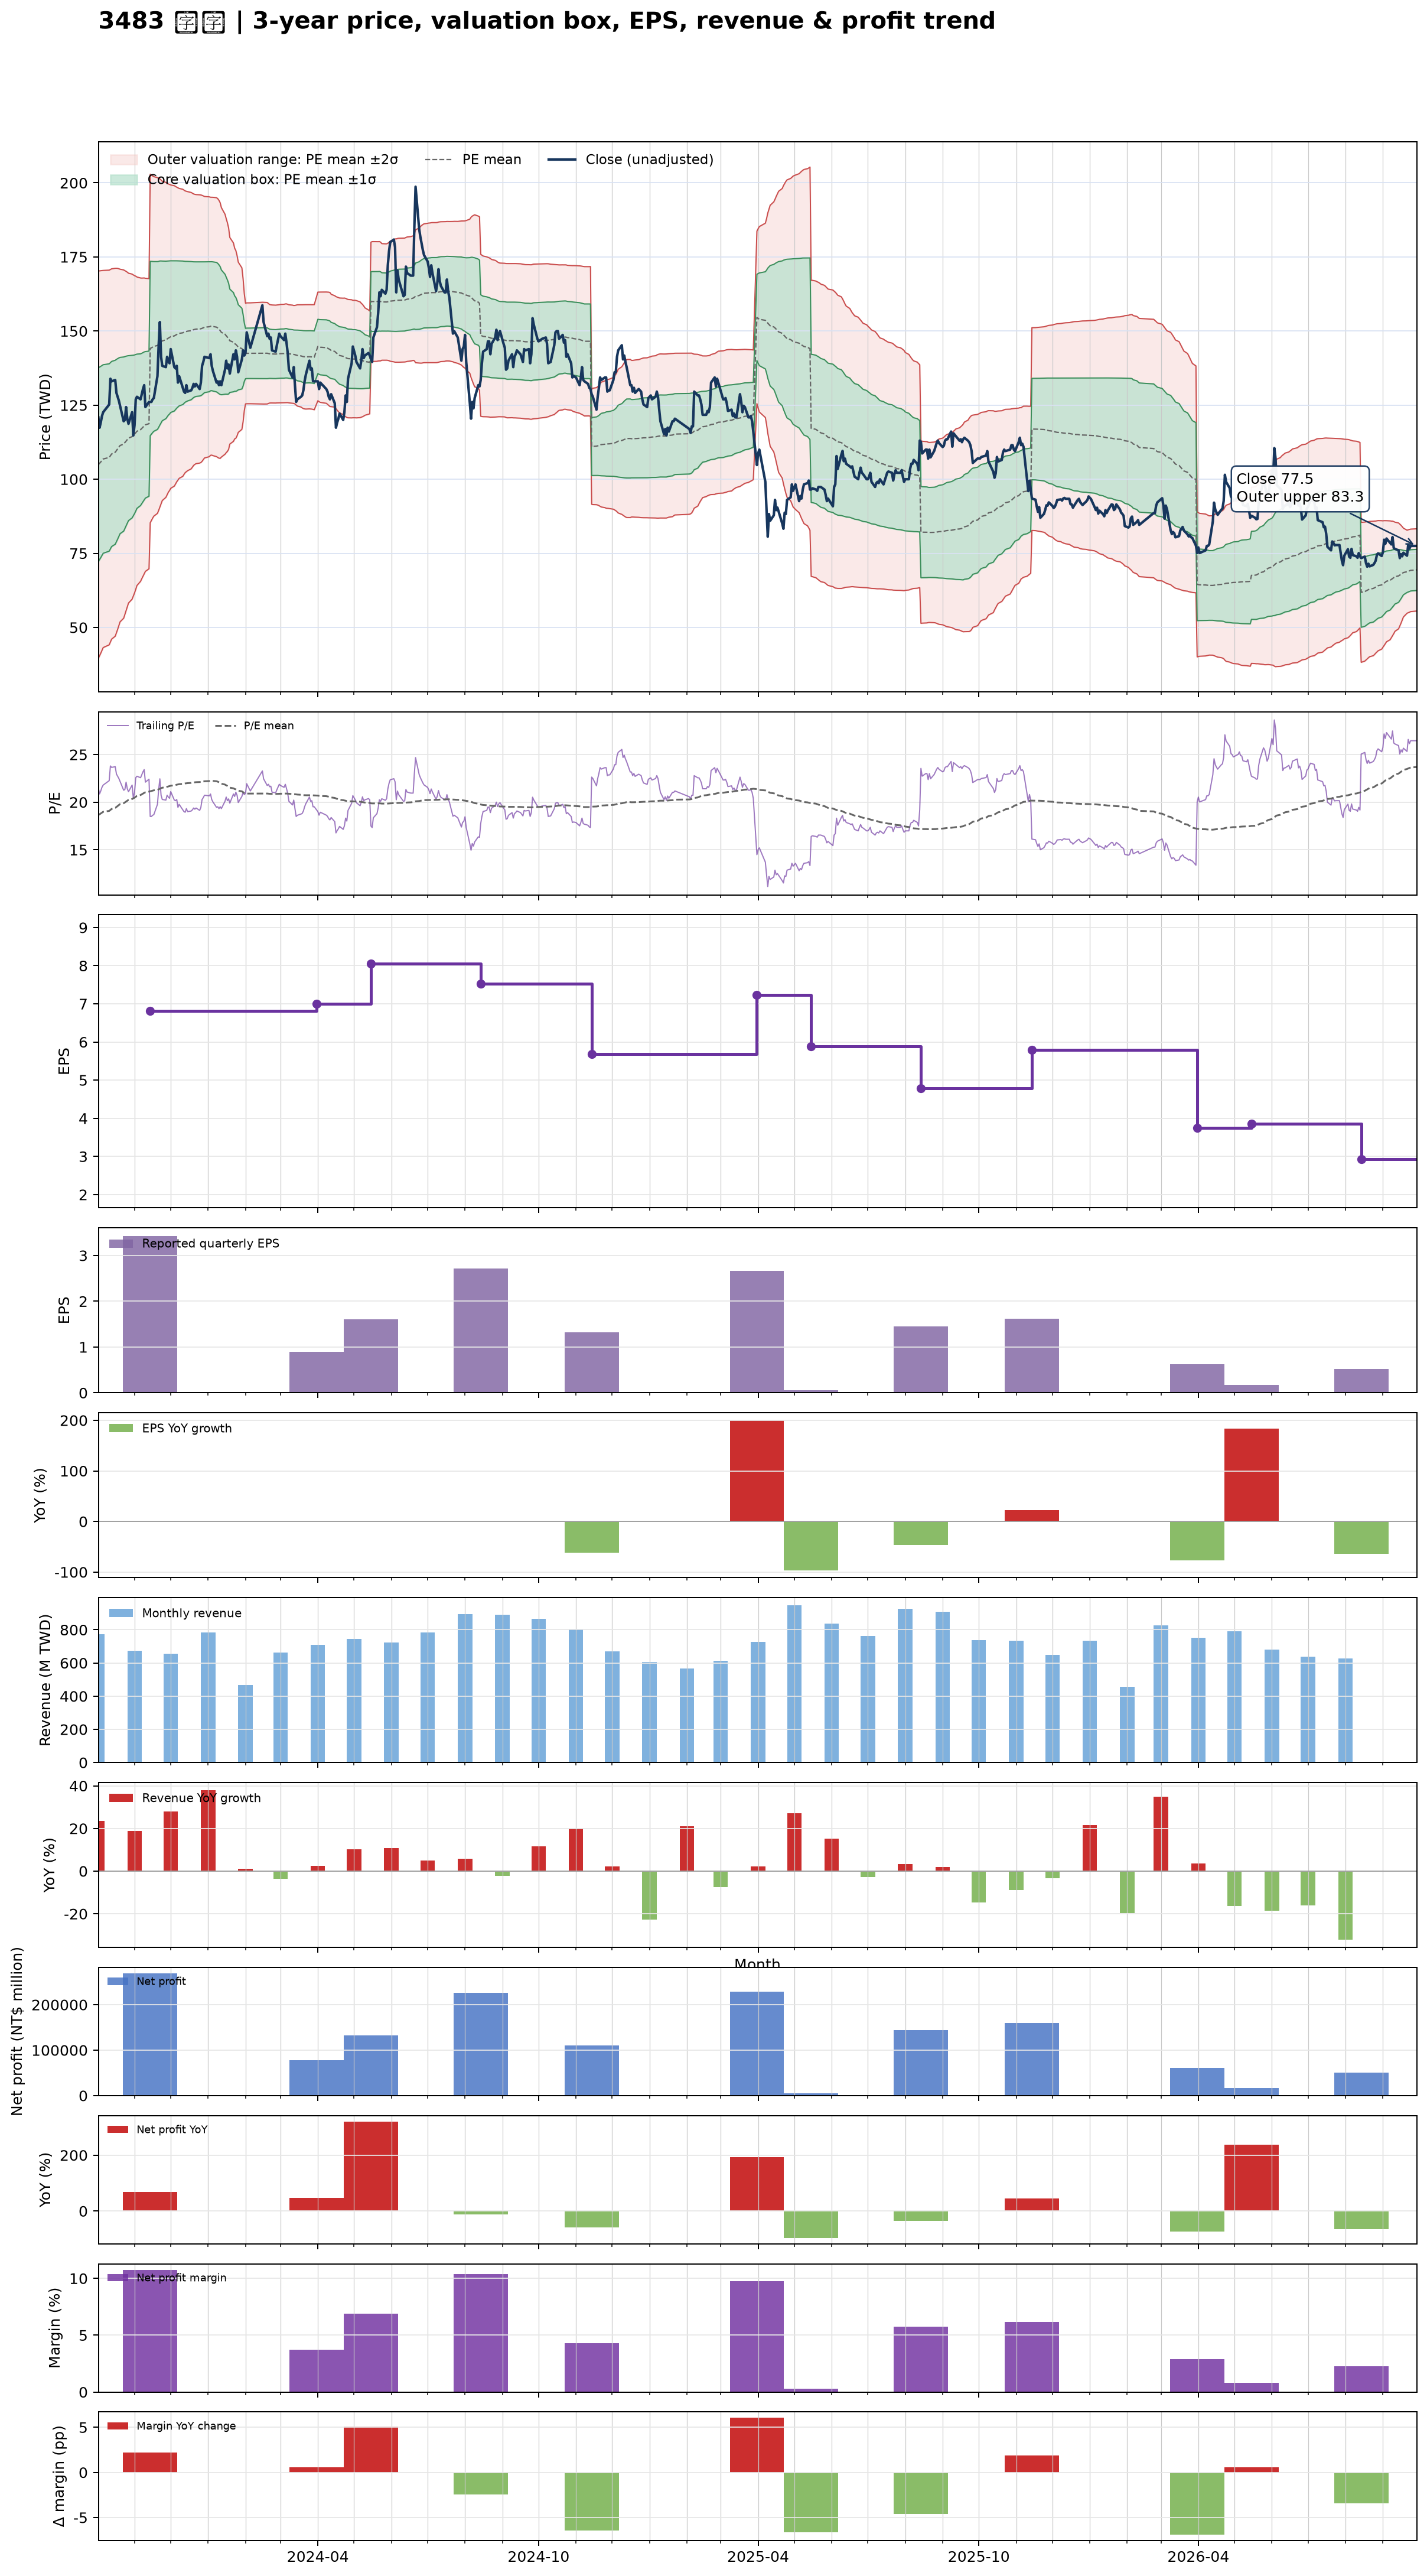

The table this chart was drawn from, first rows:
date, close, available_date, period_end, eps, ttm_eps, pe, pe_mean, pe_std, price_m2, price_m1, price_mean, price_p1, price_p2, forward_eps, forward_pe, forward_pe_mean, forward_pe_std, forward_price_m2, forward_price_m1, forward_price_mean, forward_price_p1, forward_price_p2
2023-10-02, 120.9, 2023-08-14, 2023-06-30, 3.33, 5.626, 21.48, 18.65, 5.809, 39.56, 72.23, 104.9, 137.6, 170.3, , , , , , , , , 
2023-10-03, 117.4, 2023-08-14, 2023-06-30, 3.33, 5.626, 20.87, 18.73, 5.771, 40.43, 72.9, 105.4, 137.8, 170.3, , , , , , , , , 
2023-10-04, 119.1, 2023-08-14, 2023-06-30, 3.33, 5.626, 21.17, 18.81, 5.735, 41.3, 73.56, 105.8, 138.1, 170.4, , , , , , , , , 
2023-10-05, 121.3, 2023-08-14, 2023-06-30, 3.33, 5.626, 21.56, 18.9, 5.696, 42.24, 74.28, 106.3, 138.4, 170.4, , , , , , , , , 
2023-10-06, 122.6, 2023-08-14, 2023-06-30, 3.33, 5.626, 21.79, 18.99, 5.655, 43.2, 75.02, 106.8, 138.6, 170.5, , , , , , , , , 
2023-10-11, 125.2, 2023-08-14, 2023-06-30, 3.33, 5.626, 22.26, 19.08, 5.618, 44.13, 75.74, 107.3, 138.9, 170.6, , , , , , , , , 
2023-10-12, 133.9, 2023-08-14, 2023-06-30, 3.33, 5.626, 23.8, 19.19, 5.585, 45.11, 76.52, 107.9, 139.4, 170.8, , , , , , , , , 
2023-10-13, 133, 2023-08-14, 2023-06-30, 3.33, 5.626, 23.65, 19.29, 5.552, 46.05, 77.28, 108.5, 139.8, 171, , , , , , , , , 
2023-10-16, 133.5, 2023-08-14, 2023-06-30, 3.33, 5.626, 23.72, 19.39, 5.516, 47.04, 78.07, 109.1, 140.1, 171.2, , , , , , , , , 
2023-10-17, 129.1, 2023-08-14, 2023-06-30, 3.33, 5.626, 22.95, 19.5, 5.466, 48.18, 78.93, 109.7, 140.4, 171.2, , , , , , , , , 
2023-10-18, 127.8, 2023-08-14, 2023-06-30, 3.33, 5.626, 22.72, 19.6, 5.412, 49.36, 79.81, 110.3, 140.7, 171.2, , , , , , , , , 
2023-10-19, 126.5, 2023-08-14, 2023-06-30, 3.33, 5.626, 22.49, 19.7, 5.349, 50.64, 80.73, 110.8, 140.9, 171, , , , , , , , , 
2023-10-20, 124.8, 2023-08-14, 2023-06-30, 3.33, 5.626, 22.18, 19.8, 5.287, 51.88, 81.63, 111.4, 141.1, 170.9, , , , , , , , , 
2023-10-23, 119.6, 2023-08-14, 2023-06-30, 3.33, 5.626, 21.25, 19.88, 5.222, 53.11, 82.49, 111.9, 141.2, 170.6, , , , , , , , , 
2023-10-24, 120, 2023-08-14, 2023-06-30, 3.33, 5.626, 21.33, 19.97, 5.155, 54.36, 83.37, 112.4, 141.4, 170.4, , , , , , , , , 
2023-10-25, 124.3, 2023-08-14, 2023-06-30, 3.33, 5.626, 22.1, 20.07, 5.089, 55.64, 84.27, 112.9, 141.5, 170.2, , , , , , , , , 
2023-10-26, 120.4, 2023-08-14, 2023-06-30, 3.33, 5.626, 21.41, 20.16, 5.017, 56.94, 85.17, 113.4, 141.6, 169.9, , , , , , , , , 
2023-10-27, 118.7, 2023-08-14, 2023-06-30, 3.33, 5.626, 21.1, 20.24, 4.945, 58.23, 86.05, 113.9, 141.7, 169.5, , , , , , , , , 
2023-10-30, 122.6, 2023-08-14, 2023-06-30, 3.33, 5.626, 21.79, 20.33, 4.873, 59.54, 86.96, 114.4, 141.8, 169.2, , , , , , , , , 
2023-10-31, 114.8, 2023-08-14, 2023-06-30, 3.33, 5.626, 20.4, 20.4, 4.814, 60.6, 87.69, 114.8, 141.9, 168.9, , , , , , , , , 
2023-11-01, 118.3, 2023-08-14, 2023-06-30, 3.33, 5.626, 21.02, 20.47, 4.757, 61.65, 88.41, 115.2, 141.9, 168.7, , , , , , , , , 
2023-11-02, 127, 2023-08-14, 2023-06-30, 3.33, 5.626, 22.57, 20.56, 4.696, 62.82, 89.25, 115.7, 142.1, 168.5, , , , , , , , , 
2023-11-03, 127.8, 2023-08-14, 2023-06-30, 3.33, 5.626, 22.72, 20.65, 4.626, 64.15, 90.17, 116.2, 142.2, 168.2, , , , , , , , , 
2023-11-06, 127, 2023-08-14, 2023-06-30, 3.33, 5.626, 22.57, 20.75, 4.548, 65.55, 91.14, 116.7, 142.3, 167.9, , , , , , , , , 
2023-11-07, 128.7, 2023-08-14, 2023-06-30, 3.33, 5.626, 22.87, 20.82, 4.507, 66.43, 91.79, 117.1, 142.5, 167.9, , , , , , , , , 
2023-11-08, 130.4, 2023-08-14, 2023-06-30, 3.33, 5.626, 23.18, 20.9, 4.472, 67.24, 92.4, 117.6, 142.7, 167.9, , , , , , , , , 
2023-11-09, 131.7, 2023-08-14, 2023-06-30, 3.33, 5.626, 23.42, 20.97, 4.436, 68.07, 93.03, 118, 143, 167.9, , , , , , , , , 
2023-11-10, 124.3, 2023-08-14, 2023-06-30, 3.33, 5.626, 22.1, 21.04, 4.394, 68.91, 93.63, 118.4, 143.1, 167.8, , , , , , , , , 
2023-11-13, 126.1, 2023-08-14, 2023-06-30, 3.33, 5.626, 22.41, 21.11, 4.351, 69.79, 94.27, 118.7, 143.2, 167.7, , , , , , , , , 
2023-11-14, 126.1, 2023-11-14, 2023-09-30, 3.43, 6.817, 18.49, 21.14, 4.313, 85.31, 114.7, 144.1, 173.5, 202.9, , , , , , , , , 
2023-11-15, 126.1, 2023-11-14, 2023-09-30, 3.43, 6.817, 18.49, 21.18, 4.274, 86.09, 115.2, 144.4, 173.5, 202.6, , , , , , , , , 
2023-11-16, 127, 2023-11-14, 2023-09-30, 3.43, 6.817, 18.62, 21.21, 4.235, 86.86, 115.7, 144.6, 173.5, 202.3, , , , , , , , , 
2023-11-17, 127.4, 2023-11-14, 2023-09-30, 3.43, 6.817, 18.69, 21.24, 4.2, 87.55, 116.2, 144.8, 173.5, 202.1, , , , , , , , , 
2023-11-20, 134.8, 2023-11-14, 2023-09-30, 3.43, 6.817, 19.77, 21.29, 4.155, 88.48, 116.8, 145.1, 173.5, 201.8, , , , , , , , , 
2023-11-21, 145.2, 2023-11-14, 2023-09-30, 3.43, 6.817, 21.3, 21.34, 4.108, 89.5, 117.5, 145.5, 173.5, 201.5, , , , , , , , , 
2023-11-22, 153, 2023-11-14, 2023-09-30, 3.43, 6.817, 22.45, 21.41, 4.06, 90.61, 118.3, 146, 173.6, 201.3, , , , , , , , , 
2023-11-23, 141.3, 2023-11-14, 2023-09-30, 3.43, 6.817, 20.73, 21.46, 4.007, 91.7, 119, 146.3, 173.6, 201, , , , , , , , , 
2023-11-24, 138.3, 2023-11-14, 2023-09-30, 3.43, 6.817, 20.28, 21.52, 3.951, 92.81, 119.7, 146.7, 173.6, 200.6, , , , , , , , , 
2023-11-27, 137.8, 2023-11-14, 2023-09-30, 3.43, 6.817, 20.22, 21.57, 3.897, 93.89, 120.5, 147, 173.6, 200.1, , , , , , , , , 
2023-11-28, 141.3, 2023-11-14, 2023-09-30, 3.43, 6.817, 20.73, 21.61, 3.857, 94.72, 121, 147.3, 173.6, 199.9, , , , , , , , , 
2023-11-29, 140, 2023-11-14, 2023-09-30, 3.43, 6.817, 20.54, 21.65, 3.815, 95.6, 121.6, 147.6, 173.6, 199.6, , , , , , , , , 
2023-11-30, 139.1, 2023-11-14, 2023-09-30, 3.43, 6.817, 20.41, 21.68, 3.788, 96.19, 122, 147.8, 173.7, 199.5, , , , , , , , , 
2023-12-01, 143.9, 2023-11-14, 2023-09-30, 3.43, 6.817, 21.11, 21.73, 3.753, 96.94, 122.5, 148.1, 173.7, 199.3, , , , , , , , , 
2023-12-04, 137.8, 2023-11-14, 2023-09-30, 3.43, 6.817, 20.22, 21.76, 3.717, 97.69, 123, 148.4, 173.7, 199, , , , , , , , , 
2023-12-05, 137.4, 2023-11-14, 2023-09-30, 3.43, 6.817, 20.15, 21.8, 3.681, 98.42, 123.5, 148.6, 173.7, 198.8, , , , , , , , , 
2023-12-06, 138.3, 2023-11-14, 2023-09-30, 3.43, 6.817, 20.28, 21.83, 3.645, 99.14, 124, 148.8, 173.7, 198.5, , , , , , , , , 
2023-12-07, 132.6, 2023-11-14, 2023-09-30, 3.43, 6.817, 19.45, 21.86, 3.615, 99.73, 124.4, 149, 173.7, 198.3, , , , , , , , , 
2023-12-08, 134.8, 2023-11-14, 2023-09-30, 3.43, 6.817, 19.77, 21.89, 3.587, 100.3, 124.8, 149.2, 173.7, 198.1, , , , , , , , , 
2023-12-11, 130.9, 2023-11-14, 2023-09-30, 3.43, 6.817, 19.2, 21.91, 3.553, 101, 125.2, 149.4, 173.6, 197.8, , , , , , , , , 
2023-12-12, 129.6, 2023-11-14, 2023-09-30, 3.43, 6.817, 19.01, 21.94, 3.518, 101.6, 125.6, 149.6, 173.6, 197.5, , , , , , , , , 
2023-12-13, 129.1, 2023-11-14, 2023-09-30, 3.43, 6.817, 18.94, 21.97, 3.485, 102.2, 126, 149.8, 173.5, 197.3, , , , , , , , , 
2023-12-14, 131.7, 2023-11-14, 2023-09-30, 3.43, 6.817, 19.32, 21.98, 3.469, 102.6, 126.2, 149.9, 173.5, 197.2, , , , , , , , , 
2023-12-15, 129.6, 2023-11-14, 2023-09-30, 3.43, 6.817, 19.01, 22, 3.453, 102.9, 126.4, 150, 173.5, 197, , , , , , , , , 
2023-12-18, 130, 2023-11-14, 2023-09-30, 3.43, 6.817, 19.07, 22.02, 3.419, 103.5, 126.8, 150.1, 173.4, 196.8, , , , , , , , , 
2023-12-19, 130.9, 2023-11-14, 2023-09-30, 3.43, 6.817, 19.2, 22.05, 3.388, 104.1, 127.2, 150.3, 173.4, 196.5, , , , , , , , , 
2023-12-20, 132.2, 2023-11-14, 2023-09-30, 3.43, 6.817, 19.39, 22.07, 3.358, 104.7, 127.6, 150.5, 173.4, 196.3, , , , , , , , , 
2023-12-21, 131.3, 2023-11-14, 2023-09-30, 3.43, 6.817, 19.26, 22.09, 3.341, 105, 127.8, 150.6, 173.3, 196.1, , , , , , , , , 
2023-12-22, 132.2, 2023-11-14, 2023-09-30, 3.43, 6.817, 19.39, 22.1, 3.329, 105.3, 128, 150.6, 173.3, 196, , , , , , , , , 
2023-12-25, 130.4, 2023-11-14, 2023-09-30, 3.43, 6.817, 19.13, 22.11, 3.319, 105.5, 128.1, 150.7, 173.3, 196, , , , , , , , , 
2023-12-26, 132.6, 2023-11-14, 2023-09-30, 3.43, 6.817, 19.45, 22.12, 3.311, 105.6, 128.2, 150.8, 173.3, 195.9, , , , , , , , , 
... 666 more rows
